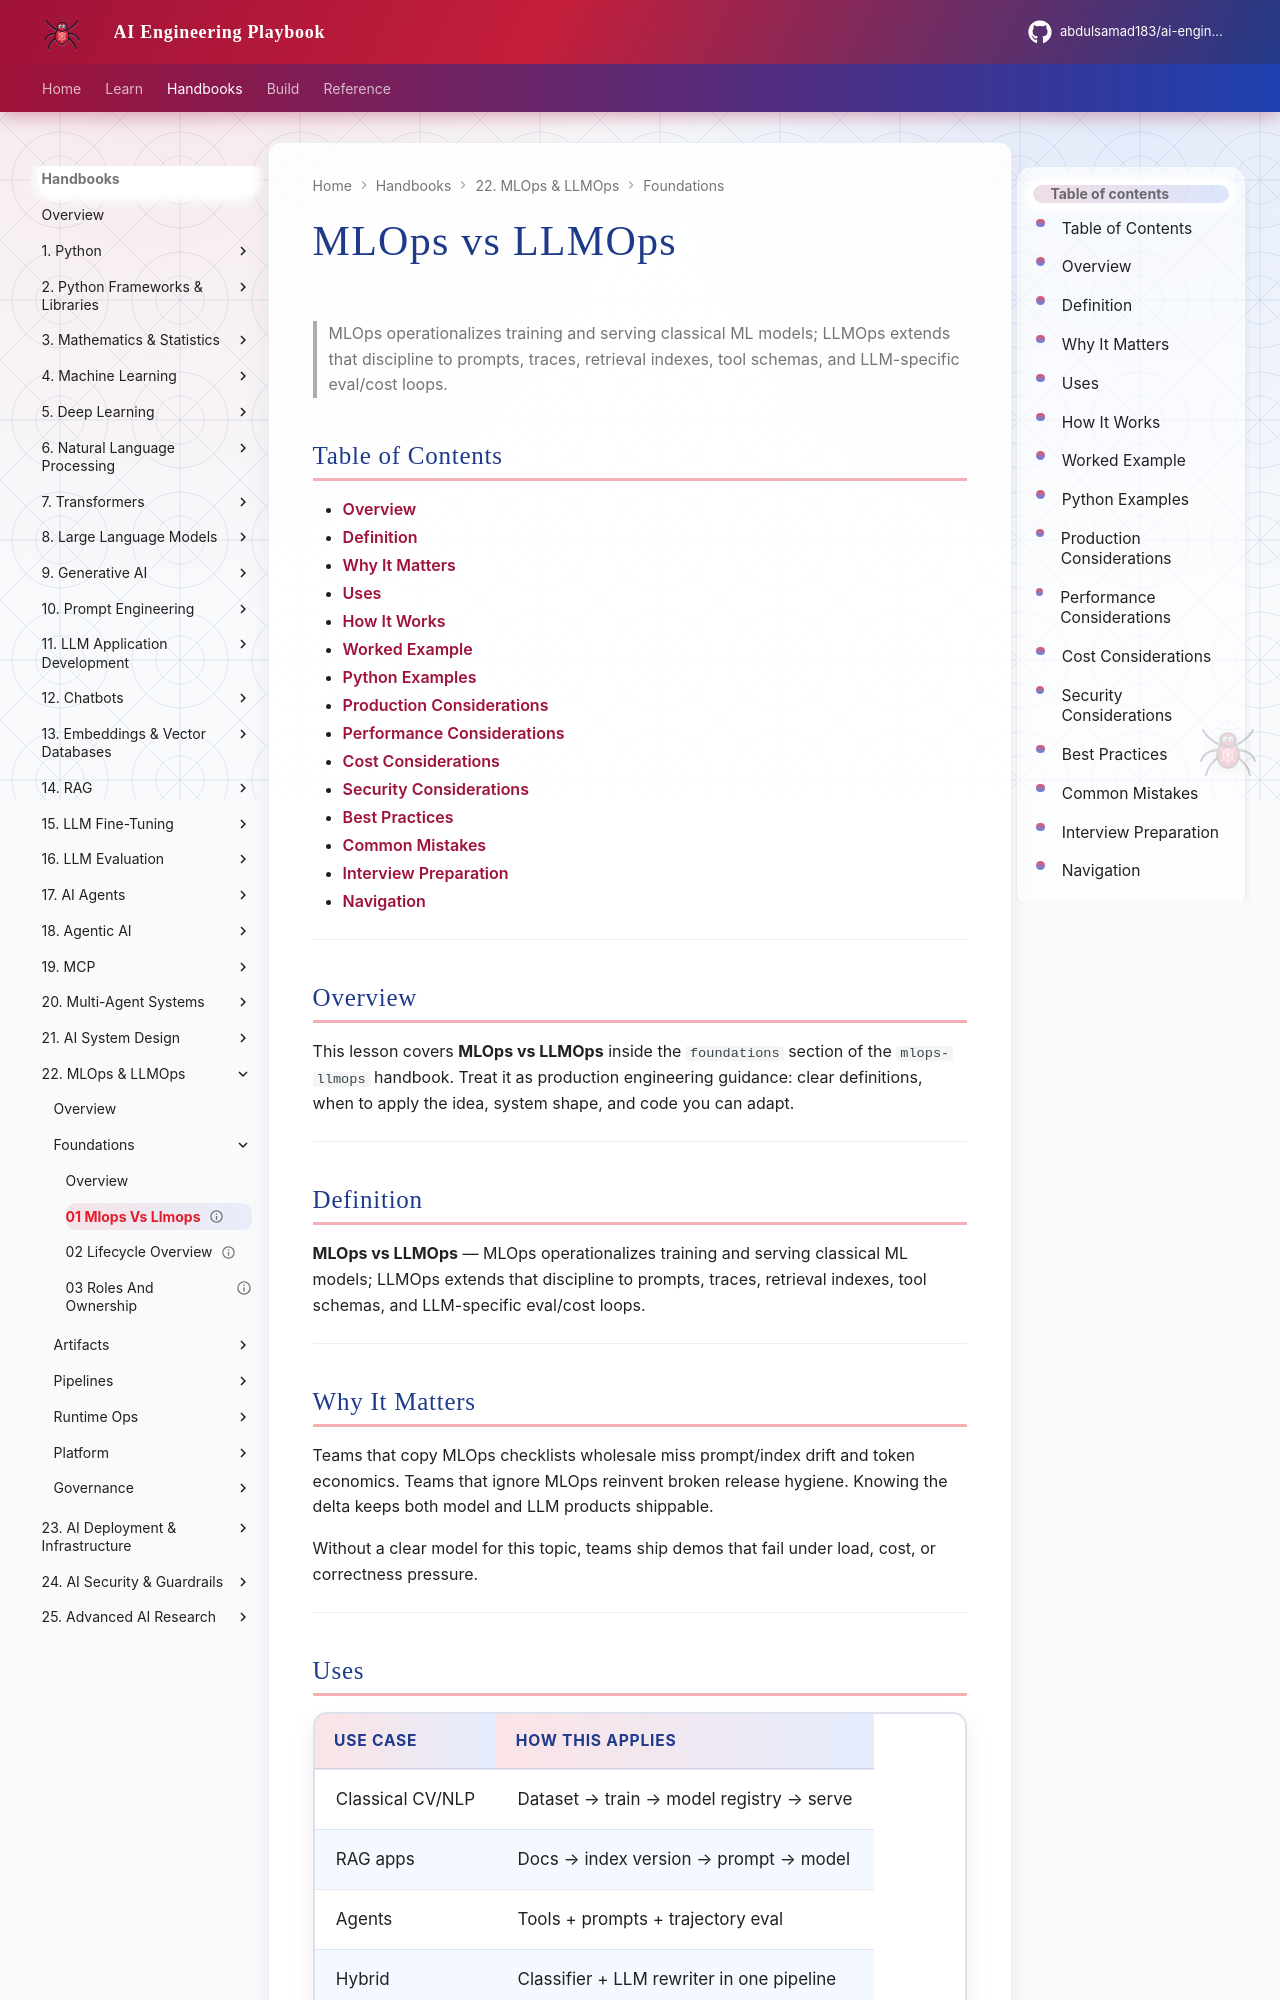

repository: abdulsamad183/ai-engineering-playbook · page: domains/mlops-llmops/foundations/01-mlops-vs-llmops/index.html · generator: mkdocs

---
title: "MLOps vs LLMOps"
description: "MLOps operationalizes training and serving classical ML models; LLMOps extends that discipline to prompts, traces, retrieval indexes, tool schemas, and LLM-spec"
domain: mlops-llmops
tags: [foundations, 01-mlops-vs-llmops]
status: published
created: 2026-08-12
updated: 2026-08-12
version: "1.0"
related:
  - ../llm-fine-tuning/README.md
  - ../ai-evaluation/README.md
  - ../README.md
---

# MLOps vs LLMOps

> MLOps operationalizes training and serving classical ML models; LLMOps extends that discipline to prompts, traces, retrieval indexes, tool schemas, and LLM-specific eval/cost loops.

## Table of Contents

- [Overview](#overview)
- [Definition](#definition)
- [Why It Matters](#why-it-matters)
- [Uses](#uses)
- [How It Works](#how-it-works)
- [Worked Example](#worked-example)
- [Python Examples](#python-examples)
- [Production Considerations](#production-considerations)
- [Performance Considerations](#performance-considerations)
- [Cost Considerations](#cost-considerations)
- [Security Considerations](#security-considerations)
- [Best Practices](#best-practices)
- [Common Mistakes](#common-mistakes)
- [Interview Preparation](#interview-preparation)
- [Navigation](#navigation)

---

## Overview

This lesson covers **MLOps vs LLMOps** inside the `foundations` section of the `mlops-llmops` handbook. Treat it as production engineering guidance: clear definitions, when to apply the idea, system shape, and code you can adapt.

---

## Definition

**MLOps vs LLMOps** — MLOps operationalizes training and serving classical ML models; LLMOps extends that discipline to prompts, traces, retrieval indexes, tool schemas, and LLM-specific eval/cost loops.

---

## Why It Matters

Teams that copy MLOps checklists wholesale miss prompt/index drift and token economics. Teams that ignore MLOps reinvent broken release hygiene. Knowing the delta keeps both model and LLM products shippable.

Without a clear model for this topic, teams ship demos that fail under load, cost, or correctness pressure.

---
